Photos from the image-classification dataset "dataset" in the GitHub repository almatov1/potato-python. Its 2 classes are: potato, purslane.

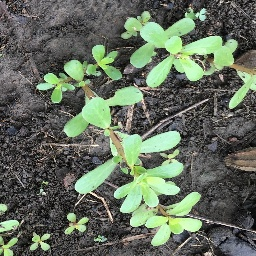
Label: purslane

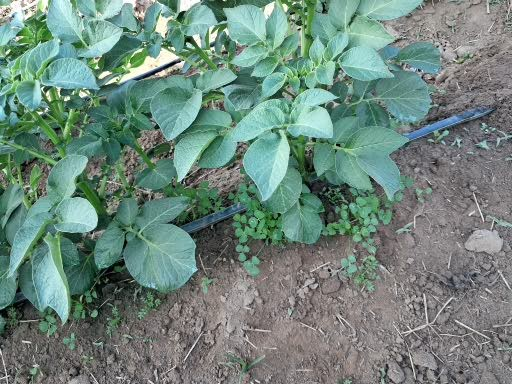
Label: potato

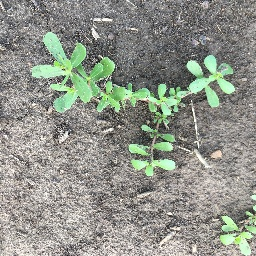
Label: purslane

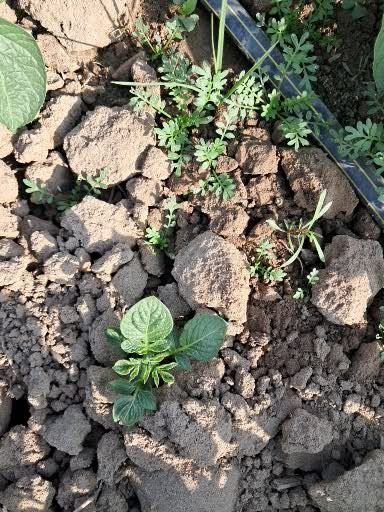
Label: potato

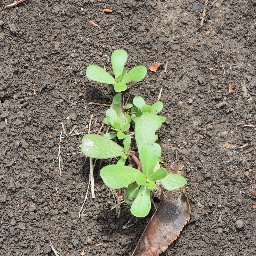
Label: purslane

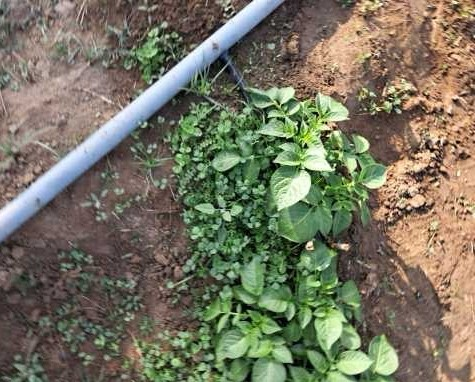
Label: potato
